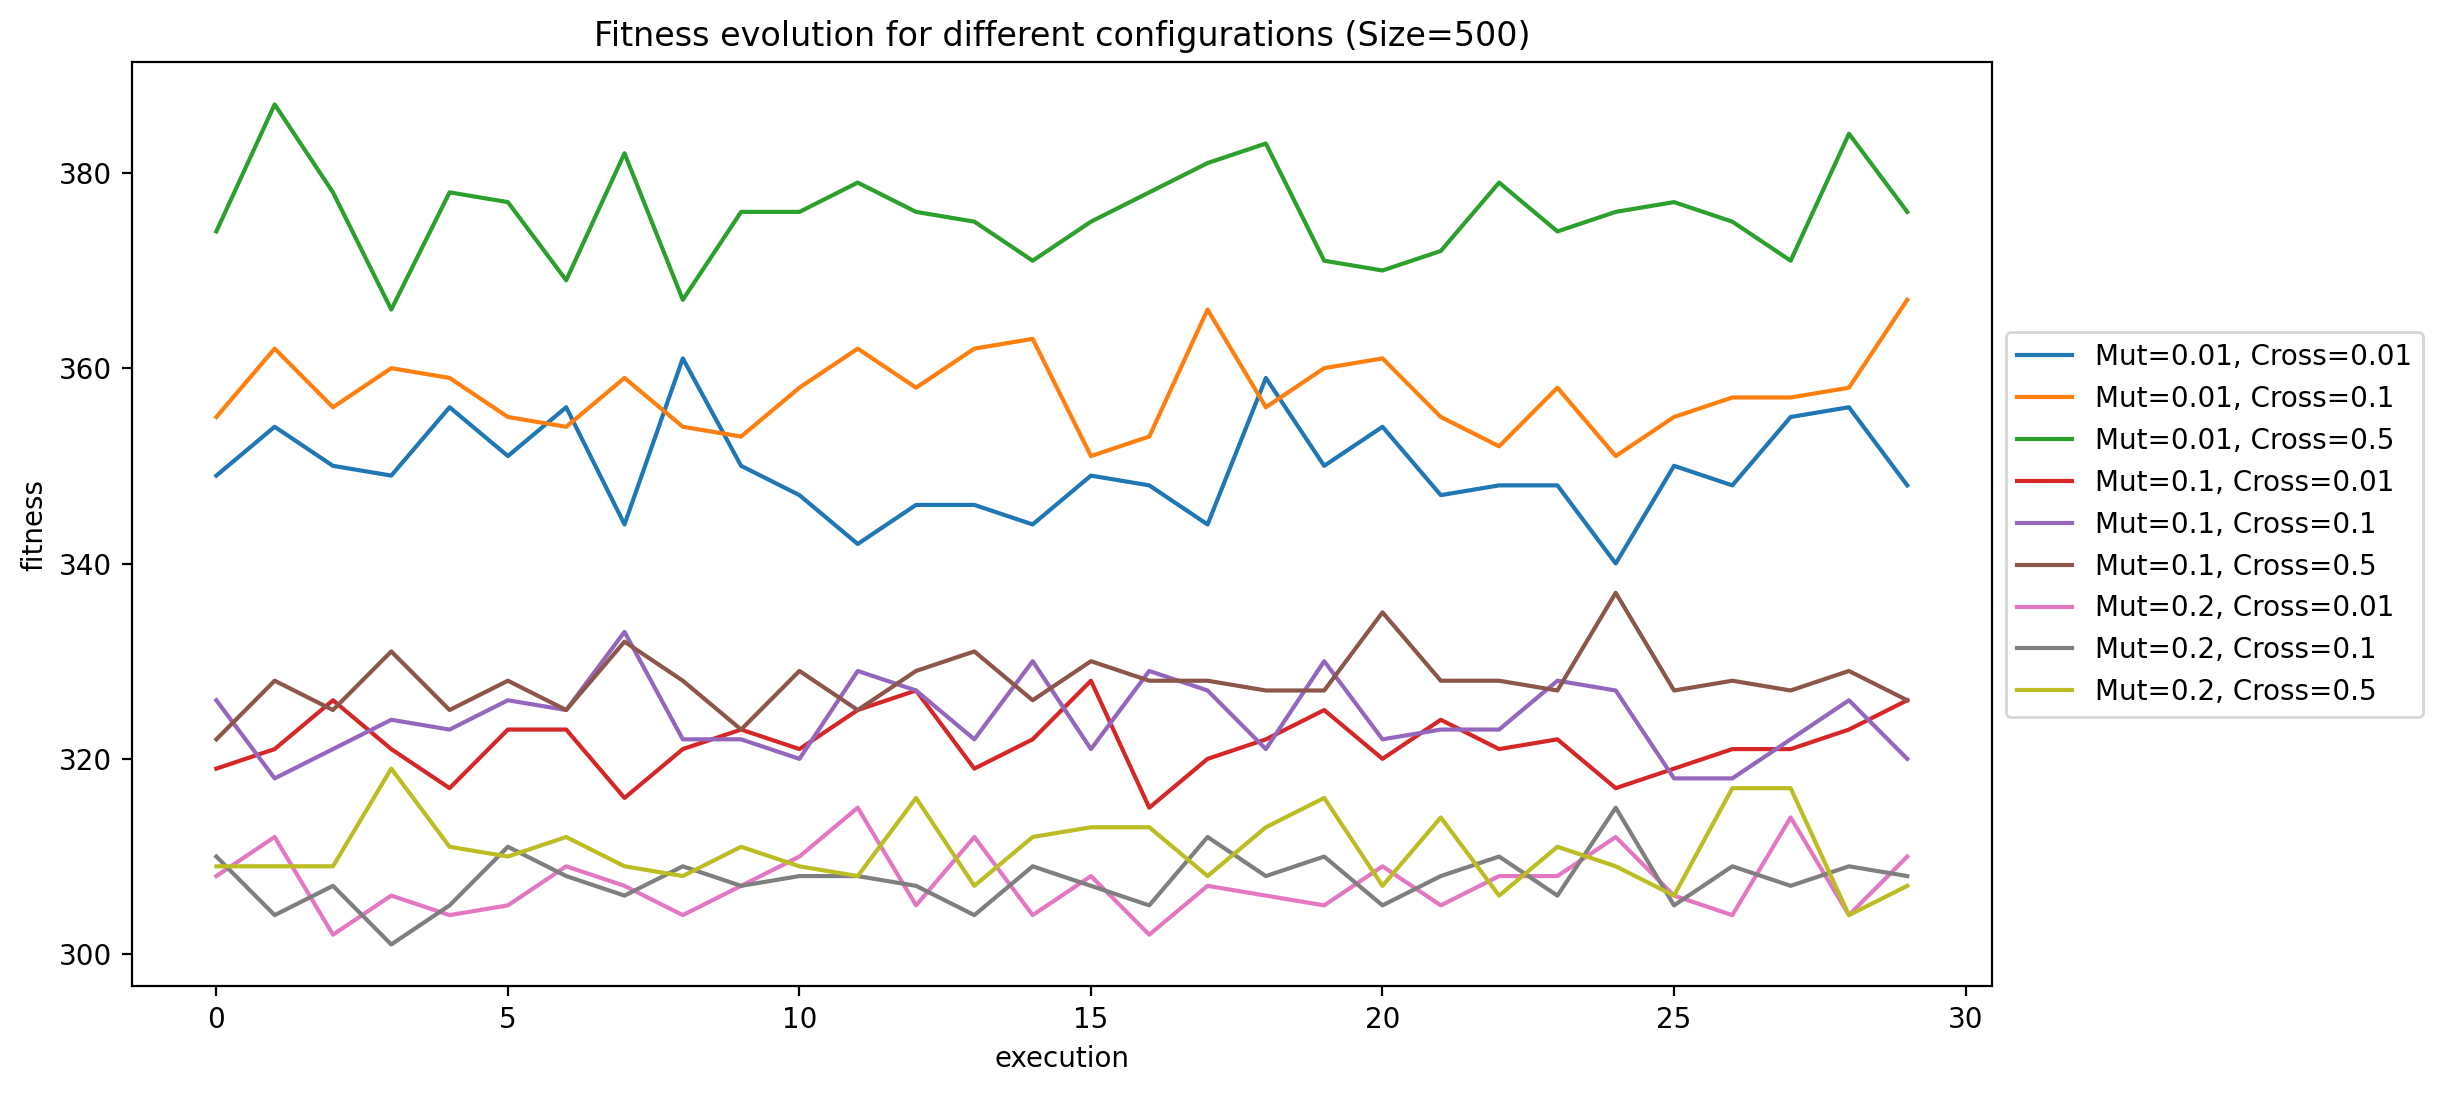

The data file committed next to this chart (first rows):
, population size, function evaluations, bitflip probability, cross probability, fitness, execution
0, 100, 3000, 0.01, 0.01, 349.0, 0
1, 100, 3000, 0.01, 0.01, 354.0, 1
2, 100, 3000, 0.01, 0.01, 350.0, 2
3, 100, 3000, 0.01, 0.01, 349.0, 3
4, 100, 3000, 0.01, 0.01, 356.0, 4
5, 100, 3000, 0.01, 0.01, 351.0, 5
6, 100, 3000, 0.01, 0.01, 356.0, 6
7, 100, 3000, 0.01, 0.01, 344.0, 7
8, 100, 3000, 0.01, 0.01, 361.0, 8
9, 100, 3000, 0.01, 0.01, 350.0, 9
10, 100, 3000, 0.01, 0.01, 347.0, 10
11, 100, 3000, 0.01, 0.01, 342.0, 11
12, 100, 3000, 0.01, 0.01, 346.0, 12
13, 100, 3000, 0.01, 0.01, 346.0, 13
14, 100, 3000, 0.01, 0.01, 344.0, 14
15, 100, 3000, 0.01, 0.01, 349.0, 15
16, 100, 3000, 0.01, 0.01, 348.0, 16
17, 100, 3000, 0.01, 0.01, 344.0, 17
18, 100, 3000, 0.01, 0.01, 359.0, 18
19, 100, 3000, 0.01, 0.01, 350.0, 19
20, 100, 3000, 0.01, 0.01, 354.0, 20
21, 100, 3000, 0.01, 0.01, 347.0, 21
22, 100, 3000, 0.01, 0.01, 348.0, 22
23, 100, 3000, 0.01, 0.01, 348.0, 23
24, 100, 3000, 0.01, 0.01, 340.0, 24
25, 100, 3000, 0.01, 0.01, 350.0, 25
26, 100, 3000, 0.01, 0.01, 348.0, 26
27, 100, 3000, 0.01, 0.01, 355.0, 27
28, 100, 3000, 0.01, 0.01, 356.0, 28
29, 100, 3000, 0.01, 0.01, 348.0, 29
30, 100, 3000, 0.01, 0.1, 355.0, 0
31, 100, 3000, 0.01, 0.1, 362.0, 1
32, 100, 3000, 0.01, 0.1, 356.0, 2
33, 100, 3000, 0.01, 0.1, 360.0, 3
34, 100, 3000, 0.01, 0.1, 359.0, 4
35, 100, 3000, 0.01, 0.1, 355.0, 5
36, 100, 3000, 0.01, 0.1, 354.0, 6
37, 100, 3000, 0.01, 0.1, 359.0, 7
38, 100, 3000, 0.01, 0.1, 354.0, 8
39, 100, 3000, 0.01, 0.1, 353.0, 9
40, 100, 3000, 0.01, 0.1, 358.0, 10
41, 100, 3000, 0.01, 0.1, 362.0, 11
42, 100, 3000, 0.01, 0.1, 358.0, 12
43, 100, 3000, 0.01, 0.1, 362.0, 13
44, 100, 3000, 0.01, 0.1, 363.0, 14
45, 100, 3000, 0.01, 0.1, 351.0, 15
46, 100, 3000, 0.01, 0.1, 353.0, 16
47, 100, 3000, 0.01, 0.1, 366.0, 17
48, 100, 3000, 0.01, 0.1, 356.0, 18
49, 100, 3000, 0.01, 0.1, 360.0, 19
50, 100, 3000, 0.01, 0.1, 361.0, 20
51, 100, 3000, 0.01, 0.1, 355.0, 21
52, 100, 3000, 0.01, 0.1, 352.0, 22
53, 100, 3000, 0.01, 0.1, 358.0, 23
54, 100, 3000, 0.01, 0.1, 351.0, 24
55, 100, 3000, 0.01, 0.1, 355.0, 25
56, 100, 3000, 0.01, 0.1, 357.0, 26
57, 100, 3000, 0.01, 0.1, 357.0, 27
58, 100, 3000, 0.01, 0.1, 358.0, 28
59, 100, 3000, 0.01, 0.1, 367.0, 29
... 210 more rows
